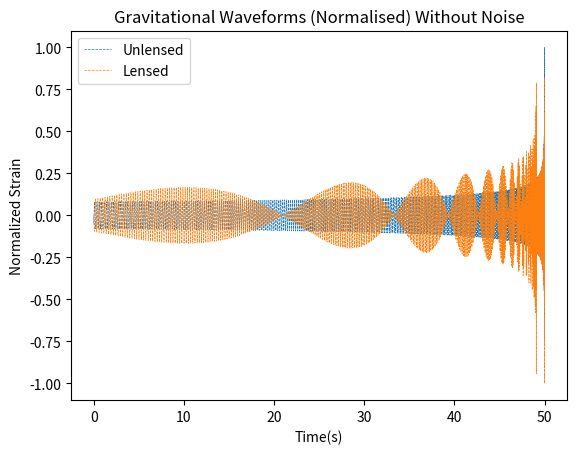

Write the Python code that produced this figure. (Note: this script raises an exception after producing the figure.)
import matplotlib.pyplot as plt
from matplotlib.pyplot import mlab
import numpy as np
import random

fs = 1024

# SI units?
G    = 6.674*10**-11
c    = 2.998*10**8
p    = 3.086*10**16

SM   = 1.989*10**30
Mlz  = np.linspace(10, 10000000,10000)*SM*G/(c**3)
M_lz = Mlz[random.randint(0,9999)]
D    = np.linspace(10, 1000, 100)*(10**6)*p/c
D_l  = D[random.randint(0,99)]
D_ls = D[random.randint(0,99)]
D_s  = D_l + D_ls
e    = np.linspace(1.e-6,0.5,100)*p/c
eta  = e[random.randint(0,99)]
zr   = np.linspace(0,2,100)
z    = zr[random.randint(0,99)]

#Mass of black holes
mr = np.linspace(4,35,50)*SM*G/(c**3)
M1 = mr[random.randint(0,49)]
M2 = mr[random.randint(0,49)]

M  = M1 + M2
m  = (M1*M2)/(M1+M2)
n  = m/M

# We may want to replace this with the pycbc waveform
# Gravitational Waveform
def h(t, l=0):
    ''' Gravitational waveform

        :param t: Time series np array
        :param l: Time of coalescence?

        :returns: Returns the waveform h(t)

    '''
    theta = n*(-t)/(5*M)
    phi   = -(theta**(5/8))/n
    x     = 0.25*(theta)**(-1/4)
    return -8*np.sqrt(5/np.pi)*m*x*np.cos(phi+l)/(D_s)


# See Jolien's book
xi  = np.sqrt((4*(M_lz/(1+z))*D_l*D_ls)/D_s)
y   = (eta*D_l)/(xi*D_s)
t_delay = 4*M_lz*(0.5*y*np.sqrt(y**2+4) + np.log((np.sqrt(y**2 + 4) + y)/(np.sqrt(y**2 + 4) - y)))
t_lower = 50
t_vals_lensed  = np.linspace(-t_lower,-0,t_lower*fs)
t_vals_unlensed  = np.linspace(-t_lower,-0,t_lower*fs)

# Takahashi et al. 2001
# Gives the magnifications mu_+, mu_-
mu_plus  = 0.5 + ((y**2 + 2)/(2*y*np.sqrt(y**2 + 4)))
mu_minus = 0.5 - ((y**2 + 2)/(2*y*np.sqrt(y**2 + 4)))


# Create unlensed signal
h_unlensed = h(t_vals_unlensed)

# Delete part of the event so that the lensed waveform won't go outside of the band
for a in [-np.inf, np.inf, np.nan]:
    shift = 0
    for index, value in enumerate(h_unlensed):
        if value == a:
            t_vals_unlensed = np.delete(t_vals_unlensed, index-shift)
            h_unlensed = np.delete(h_unlensed, index-shift)
            shift+=1

# Normalize waveform?
abshmin = abs(h_unlensed.min())
abshmax = abs(h_unlensed.max())
if abshmax > abshmin:
    unnormf = abshmax
elif abshmin > abshmax:
    unnormf = abshmin
h_unlensed = h_unlensed/unnormf

# Create two lensed waveforms
hl1 = h(t_vals_lensed)
hl2 = h(t_vals_lensed, l = np.pi/2)
# Apply shift (time-delay) and magnification
hl = np.sqrt(np.abs(mu_plus))*hl2
hl[t_vals_lensed< -t_delay] = np.sqrt(np.abs(mu_plus))*hl1[t_vals_lensed > -t_lower + t_delay] - np.sqrt(np.abs(mu_minus))*hl2[t_vals_lensed < -t_delay]

# Delete part of the lensed waveform
for a in [-np.inf, np.inf, np.nan]:
    shift = 0
    for index, value in enumerate(hl):
        if value == a:
            t_vals_lensed = np.delete(t_vals_lensed, index-shift)
            hl = np.delete(hl, index-shift)
            shift+=1

# Normalize lensed waveform
abshlmin = abs(hl.min())
abshlmax = abs(hl.max())
if abshlmax > abshlmin:
    normf = abshlmax
elif abshlmin > abshlmax:
    normf = abshlmin
hl = hl/normf

# Unlensed and lensed time arrays
t_vals_lensed = abs(np.flip(t_vals_lensed,0))
t_vals_unlensed = abs(np.flip(t_vals_unlensed,0))

# Plot
plt.plot(t_vals_unlensed, h_unlensed,'--', linewidth=0.5, label='Unlensed')
plt.plot(t_vals_lensed, hl,'--', linewidth=0.5, label='Lensed')
plt.title('Gravitational Waveforms (Normalised) Without Noise')
plt.legend()
plt.xlabel('Time(s)')
plt.axis('tight')
plt.ylabel('Normalized Strain')
# Add a relative path 
plt.savefig('C:/Users/<user>/OneDrive - The Chinese University of Hong Kong/2018 Internship/Python/python/Final/Gravitational Waveforms (Normalised) 4',dpi=500) # PDF file -- if possible
plt.close()
